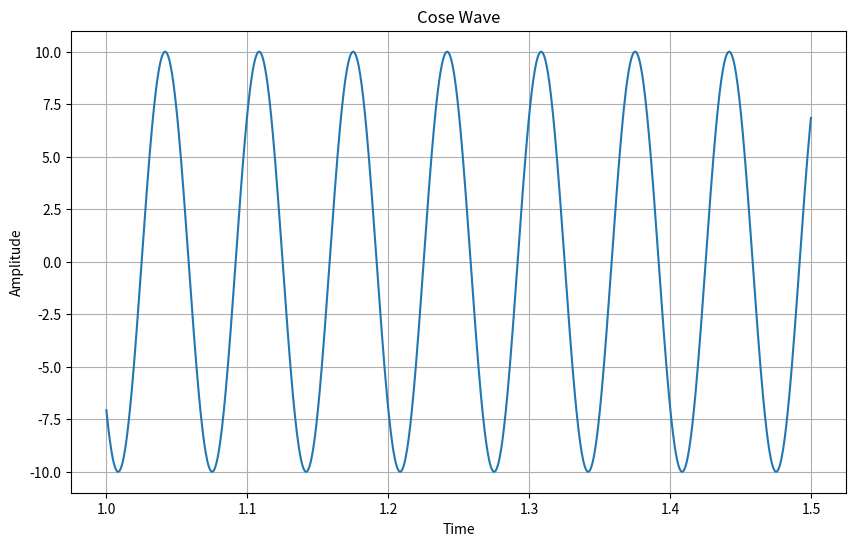

The matplotlib source for this figure:
import numpy as np
import matplotlib.pyplot as plt

a = 10
f = 15
d = np.pi * 3/4
fs = 1500

t = np.linspace(1,1.5, fs, endpoint=False)

cose_wave = a* np.cos(2*np.pi*f*t + d)

plt.figure(figsize=(10,6))
plt.plot(t,cose_wave)
plt.title("Cose Wave")
plt.xlabel("Time")
plt.ylabel("Amplitude")
plt.grid(True)
plt.show()